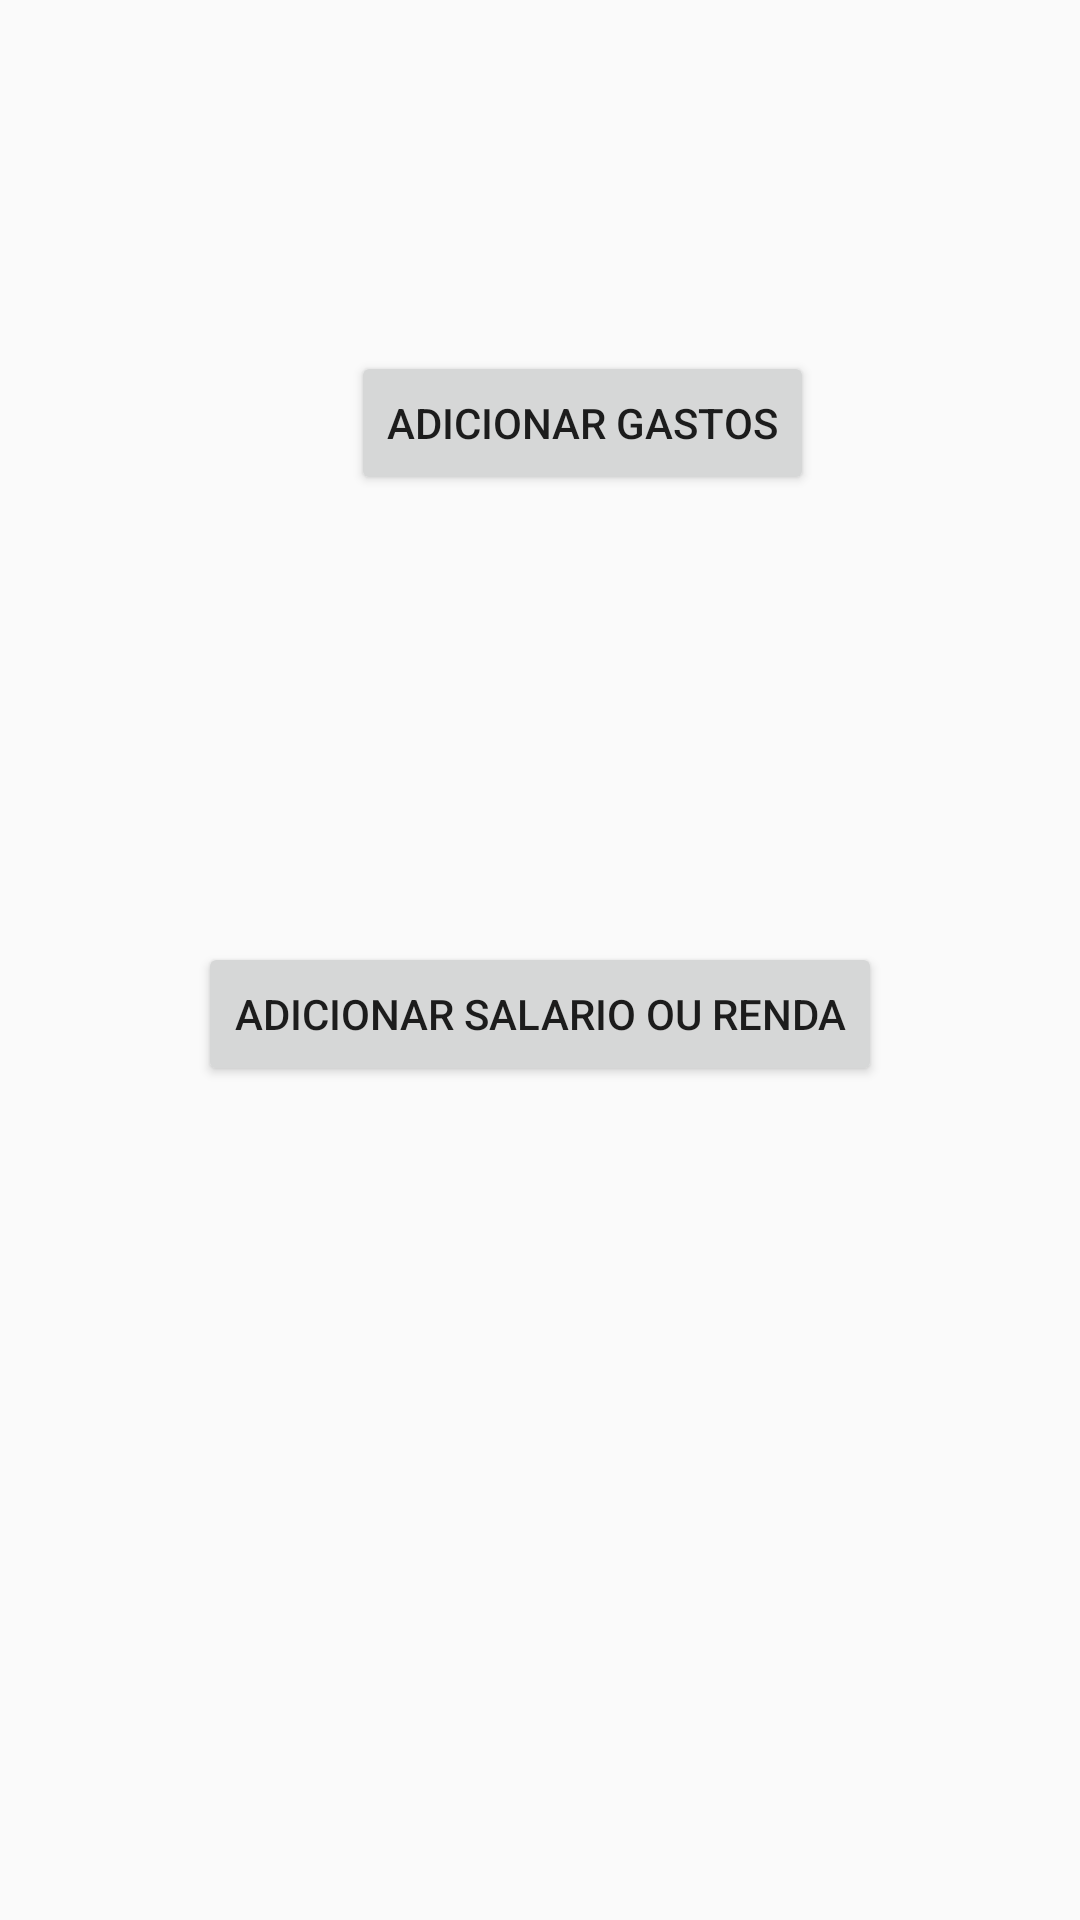

Layout XML and referenced resources for this Android screen:
<!-- AndroidManifest.xml: application theme Theme.MControl -->
<!-- res/layout/activity_main.xml -->
<?xml version="1.0" encoding="utf-8"?>
<android.support.constraint.ConstraintLayout xmlns:android="http://schemas.android.com/apk/res/android"
    xmlns:app="http://schemas.android.com/apk/res-auto"
    xmlns:tools="http://schemas.android.com/tools"
    android:layout_width="match_parent"
    android:layout_height="match_parent"
    tools:context=".MainActivity">

    <Button
        android:id="@+id/IdBtnGastos"
        android:layout_width="wrap_content"
        android:layout_height="wrap_content"
        android:layout_marginStart="117dp"
        android:layout_marginTop="117dp"
        android:text="Adicionar Gastos"
        app:layout_constraintStart_toStartOf="parent"
        app:layout_constraintTop_toTopOf="parent" />

    <Button
        android:id="@+id/IdBtnSalario"
        android:layout_width="wrap_content"
        android:layout_height="wrap_content"
        android:layout_marginTop="314dp"
        android:text="Adicionar Salario ou renda"
        app:layout_constraintEnd_toEndOf="parent"
        app:layout_constraintStart_toStartOf="parent"
        app:layout_constraintTop_toTopOf="parent" />
</android.support.constraint.ConstraintLayout>
<!-- resources referenced by this layout -->
<resources>
  <style name="Theme.MControl" parent="Theme.AppCompat.Light.DarkActionBar">
          
          <item name="colorPrimary">@color/purple_500</item>
          <item name="colorPrimaryDark">@color/purple_700</item>
          <item name="colorAccent">@color/teal_200</item>
          
      </style>
  <!-- not gathered from this repository: default colours our renderer supplied (Android Studio template values) -->
  <color name="purple_500">#FF6200EE</color>
  <color name="purple_700">#FF3700B3</color>
  <color name="teal_200">#FF03DAC5</color>
</resources>
